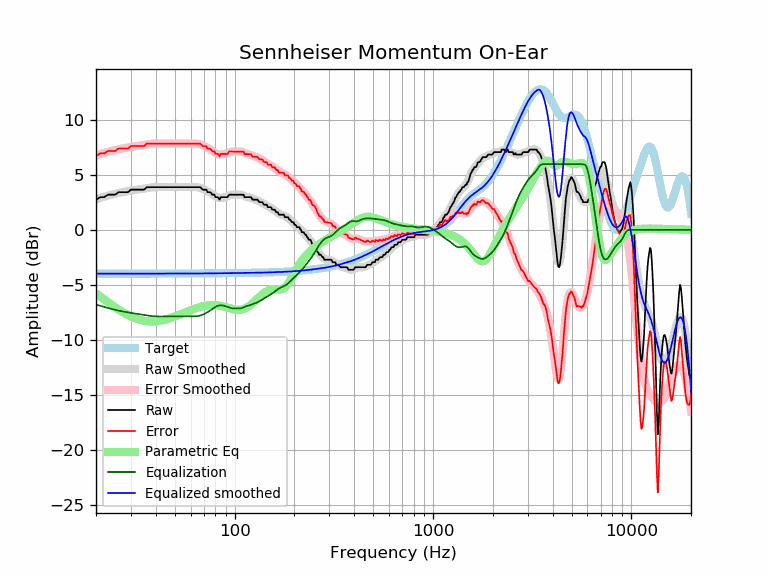

The data file committed next to this chart (first rows):
frequency, raw, error, smoothed, error_smoothed, equalization, parametric_eq, equalized_raw, equalized_smoothed, target
20, 2.76, 6.74, 2.81, 6.79, -6.79, -5.77, -4.03, -3.98, -3.98
21, 2.99, 6.97, 2.92, 6.90, -6.90, -6.06, -3.92, -3.98, -3.98
22, 2.99, 6.97, 3.03, 7.01, -7.01, -6.33, -4.02, -3.98, -3.98
23, 3.21, 7.19, 3.13, 7.11, -7.11, -6.59, -3.89, -3.98, -3.98
24, 3.21, 7.19, 3.21, 7.19, -7.19, -6.83, -3.98, -3.98, -3.98
25, 3.21, 7.19, 3.29, 7.27, -7.27, -7.05, -4.06, -3.98, -3.98
26, 3.44, 7.42, 3.37, 7.34, -7.34, -7.25, -3.90, -3.98, -3.98
27, 3.44, 7.42, 3.43, 7.40, -7.40, -7.44, -3.96, -3.98, -3.98
28, 3.44, 7.42, 3.48, 7.46, -7.46, -7.60, -4.02, -3.98, -3.98
29, 3.44, 7.42, 3.53, 7.51, -7.51, -7.75, -4.07, -3.97, -3.97
30, 3.67, 7.64, 3.58, 7.55, -7.55, -7.88, -3.88, -3.97, -3.97
31, 3.67, 7.64, 3.62, 7.59, -7.59, -7.99, -3.92, -3.97, -3.97
32, 3.67, 7.64, 3.66, 7.63, -7.63, -8.09, -3.96, -3.97, -3.97
33, 3.67, 7.64, 3.70, 7.67, -7.67, -8.16, -4.00, -3.97, -3.97
34, 3.67, 7.64, 3.74, 7.71, -7.71, -8.23, -4.04, -3.97, -3.97
35, 3.67, 7.64, 3.78, 7.75, -7.75, -8.27, -4.08, -3.97, -3.97
36, 3.89, 7.86, 3.81, 7.78, -7.78, -8.31, -3.89, -3.97, -3.97
37, 3.90, 7.87, 3.84, 7.81, -7.81, -8.33, -3.92, -3.97, -3.97
38, 3.90, 7.87, 3.87, 7.84, -7.84, -8.34, -3.94, -3.97, -3.97
39, 3.90, 7.87, 3.89, 7.86, -7.86, -8.33, -3.96, -3.97, -3.97
40, 3.90, 7.87, 3.90, 7.87, -7.87, -8.32, -3.97, -3.97, -3.97
41, 3.90, 7.87, 3.91, 7.88, -7.88, -8.30, -3.98, -3.97, -3.97
42, 3.90, 7.87, 3.91, 7.88, -7.88, -8.27, -3.98, -3.97, -3.97
43, 3.90, 7.87, 3.91, 7.88, -7.88, -8.24, -3.98, -3.97, -3.97
44, 3.90, 7.87, 3.90, 7.87, -7.87, -8.20, -3.98, -3.97, -3.97
45, 3.90, 7.87, 3.90, 7.87, -7.87, -8.15, -3.97, -3.97, -3.97
46, 3.90, 7.87, 3.90, 7.87, -7.87, -8.11, -3.97, -3.97, -3.97
47, 3.90, 7.87, 3.90, 7.87, -7.87, -8.05, -3.97, -3.97, -3.97
48, 3.90, 7.87, 3.90, 7.87, -7.87, -8.00, -3.97, -3.97, -3.97
49, 3.90, 7.87, 3.90, 7.87, -7.87, -7.94, -3.97, -3.97, -3.97
50, 3.90, 7.87, 3.90, 7.87, -7.87, -7.88, -3.97, -3.97, -3.97
51, 3.90, 7.87, 3.90, 7.87, -7.87, -7.82, -3.97, -3.97, -3.97
52, 3.90, 7.87, 3.90, 7.87, -7.87, -7.76, -3.97, -3.97, -3.97
53, 3.90, 7.87, 3.90, 7.87, -7.87, -7.70, -3.97, -3.97, -3.97
54, 3.90, 7.87, 3.90, 7.87, -7.87, -7.64, -3.97, -3.97, -3.97
55, 3.90, 7.87, 3.90, 7.87, -7.87, -7.58, -3.97, -3.97, -3.97
56, 3.90, 7.87, 3.90, 7.87, -7.87, -7.52, -3.97, -3.97, -3.97
57, 3.90, 7.87, 3.90, 7.87, -7.87, -7.47, -3.97, -3.97, -3.97
58, 3.90, 7.87, 3.90, 7.87, -7.87, -7.41, -3.97, -3.97, -3.97
59, 3.90, 7.87, 3.90, 7.87, -7.87, -7.36, -3.97, -3.97, -3.97
60, 3.90, 7.86, 3.90, 7.87, -7.87, -7.31, -3.97, -3.97, -3.97
61, 3.90, 7.86, 3.91, 7.87, -7.87, -7.26, -3.98, -3.97, -3.97
62, 3.90, 7.86, 3.91, 7.87, -7.87, -7.21, -3.98, -3.97, -3.97
63, 3.90, 7.86, 3.91, 7.87, -7.87, -7.17, -3.97, -3.97, -3.97
64, 3.90, 7.86, 3.90, 7.86, -7.86, -7.12, -3.97, -3.96, -3.96
65, 3.90, 7.86, 3.89, 7.85, -7.85, -7.08, -3.95, -3.96, -3.96
66, 3.90, 7.86, 3.86, 7.83, -7.83, -7.05, -3.93, -3.96, -3.96
67, 3.90, 7.86, 3.83, 7.80, -7.80, -7.01, -3.90, -3.96, -3.96
68, 3.80, 7.76, 3.79, 7.76, -7.76, -6.98, -3.96, -3.96, -3.96
69, 3.67, 7.63, 3.75, 7.71, -7.71, -6.95, -4.04, -3.96, -3.96
70, 3.67, 7.63, 3.70, 7.66, -7.66, -6.93, -3.99, -3.96, -3.96
71, 3.67, 7.63, 3.64, 7.60, -7.60, -6.91, -3.93, -3.96, -3.96
72, 3.66, 7.62, 3.59, 7.54, -7.54, -6.89, -3.88, -3.96, -3.96
73, 3.44, 7.40, 3.53, 7.48, -7.48, -6.87, -4.04, -3.96, -3.96
74, 3.44, 7.40, 3.46, 7.42, -7.42, -6.86, -3.98, -3.96, -3.96
75, 3.44, 7.40, 3.40, 7.35, -7.35, -6.85, -3.91, -3.95, -3.95
76, 3.38, 7.33, 3.33, 7.29, -7.29, -6.84, -3.91, -3.95, -3.95
77, 3.21, 7.17, 3.26, 7.21, -7.21, -6.84, -4.00, -3.95, -3.95
78, 3.21, 7.17, 3.19, 7.14, -7.14, -6.84, -3.93, -3.95, -3.95
79, 3.21, 7.16, 3.12, 7.07, -7.07, -6.84, -3.86, -3.95, -3.95
... 553 more rows
